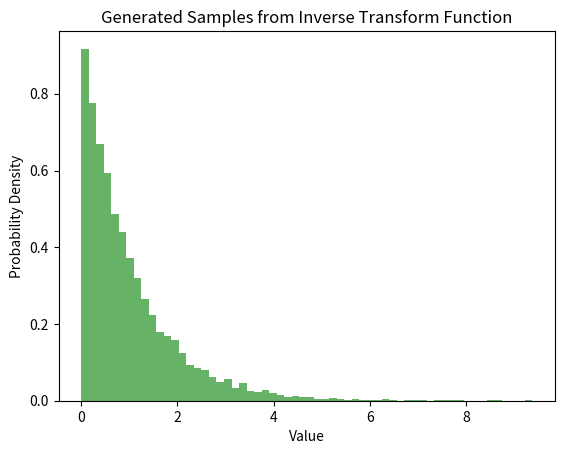

Recreate this plot in Python.
import numpy as np
import matplotlib.pyplot as plt

# Parameters
Lambda = 1
num_samples = 10000  # Number of random samples to generate

# Define the inverse transform function for exponential distribution
def inverse_transform(X, Lambda):
    return -np.log(1 - X) / Lambda

# Generate random variates
output = [inverse_transform(np.random.rand(), Lambda) for _ in range(num_samples)]

# Calculate sample mean and variance
sample_mean = np.mean(output)
sample_variance = np.var(output)

# Calculate theoretical mean and variance
theoretical_mean = 1 / Lambda
theoretical_variance = 1 / (Lambda ** 2)

# Print the results in the specified format
print(f"Lambda = {Lambda}")
print(f"Sample Mean: {sample_mean:.4f}, Theoretical Mean: {theoretical_mean:.4f}")
print(f"Sample Variance: {sample_variance:.4f}, Theoretical Variance: {theoretical_variance:.4f}")

# Plotting the histogram of generated samples
plt.hist(output, bins=60, density=True, alpha=0.6, color='g')
plt.xlabel('Value')
plt.ylabel('Probability Density')
plt.title('Generated Samples from Inverse Transform Function')
plt.show()
